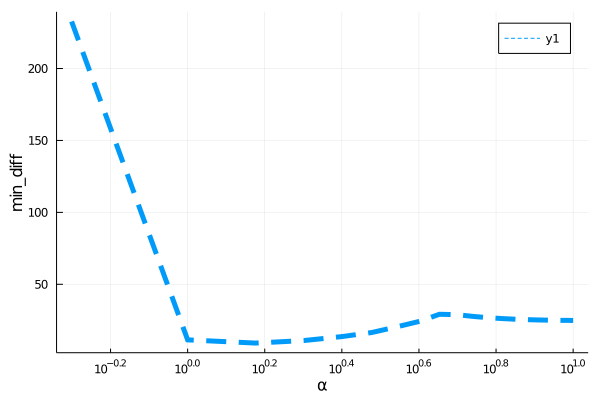

The table this chart was drawn from, first rows:
para, error
0.5, 232.7
1.0, 11.37
1.5, 9.133
2.0, 10.88
2.5, 13.59
3.0, 16.45
3.5, 20.51
4.0, 24.28
4.5, 29.16
5.0, 28.87
5.5, 27.67
6.0, 26.82
6.5, 26.21
7.0, 25.78
7.5, 25.47
8.0, 25.25
8.5, 25.09
9.0, 24.99
9.5, 24.92
10.0, 24.88
